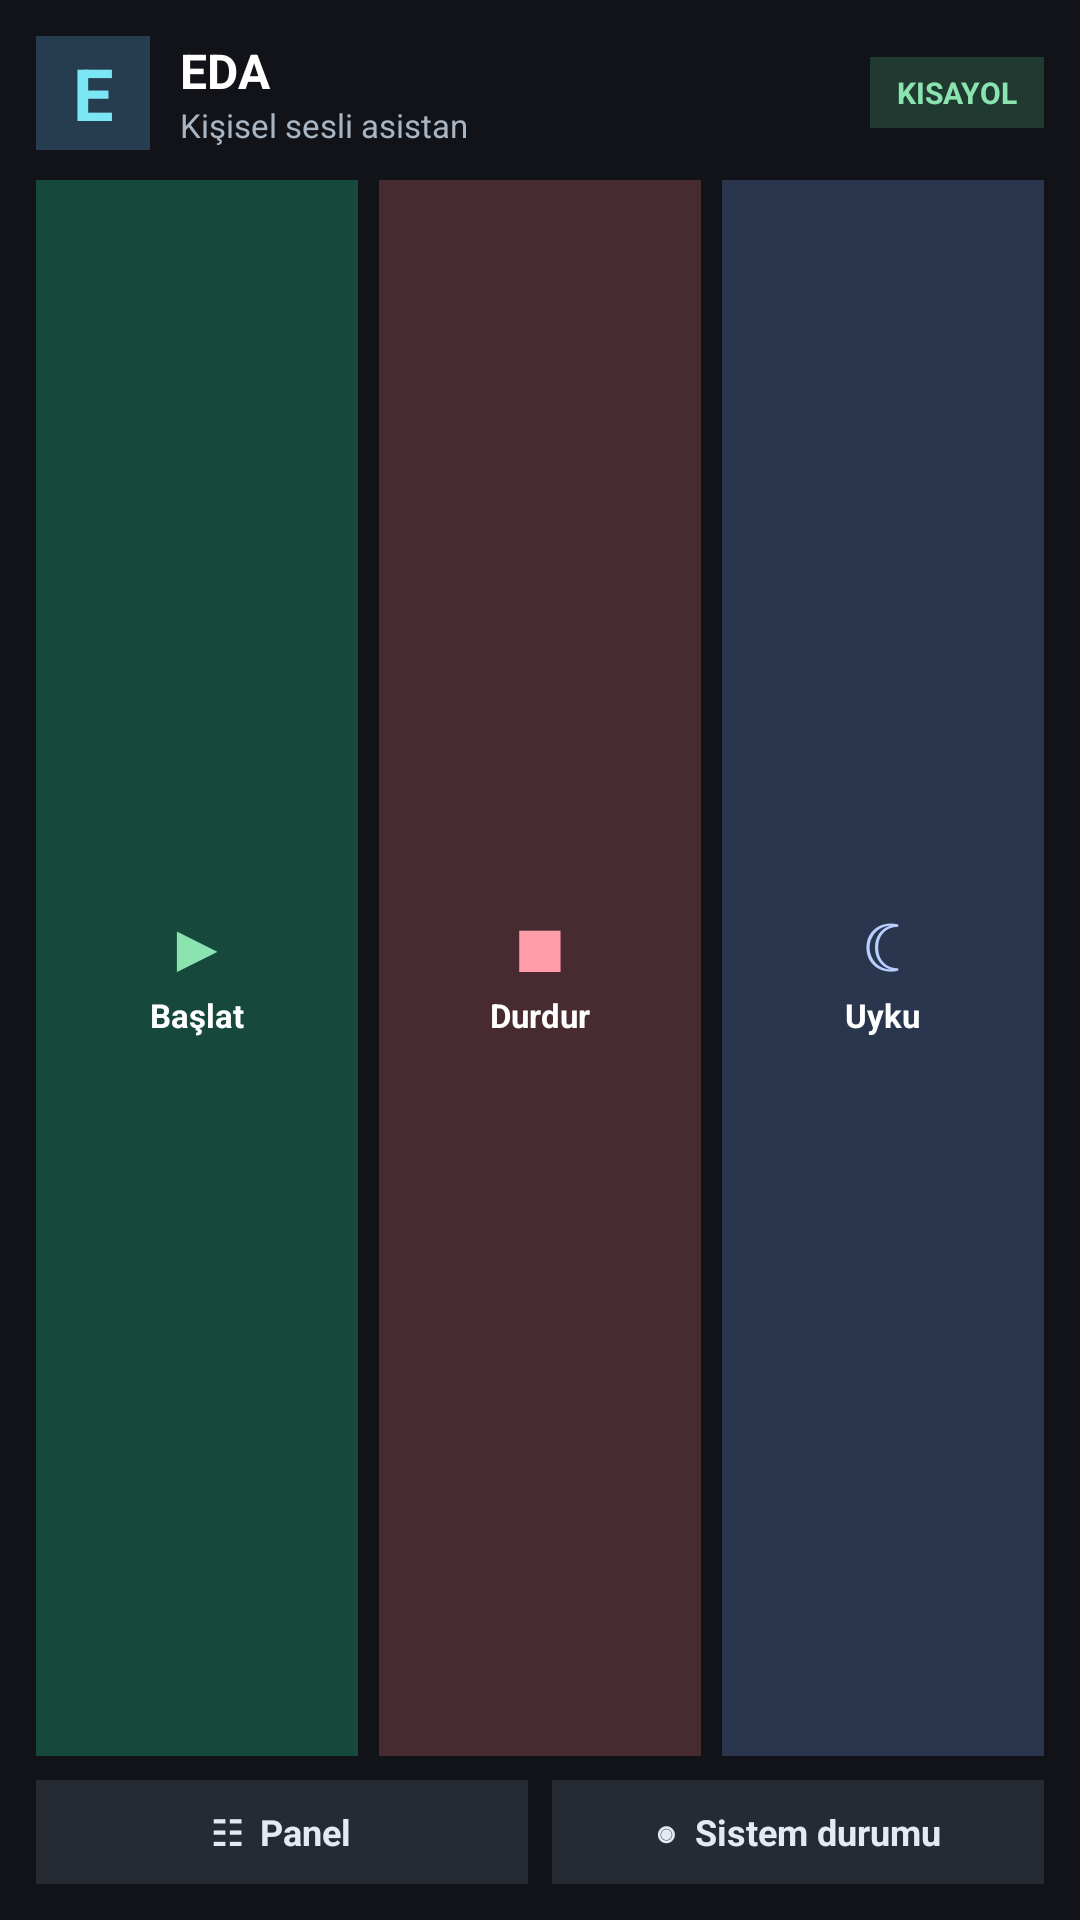

This screen was rendered from an Android layout file. Write that file and the resources it references.
<!-- AndroidManifest.xml: application theme Theme.Eda -->
<!-- res/layout/widget_eda.xml -->
<?xml version="1.0" encoding="utf-8"?>
<LinearLayout xmlns:android="http://schemas.android.com/apk/res/android"
    android:layout_width="match_parent"
    android:layout_height="match_parent"
    android:orientation="vertical"
    android:padding="12dp"
    android:background="#111318"
    android:gravity="center_vertical">

    
    <LinearLayout
        android:layout_width="match_parent"
        android:layout_height="wrap_content"
        android:orientation="horizontal"
        android:gravity="center_vertical"
        android:paddingBottom="10dp">

        <TextView
            android:layout_width="38dp"
            android:layout_height="38dp"
            android:gravity="center"
            android:background="#263D50"
            android:text="E"
            android:textColor="#7CE7F4"
            android:textSize="24sp"
            android:textStyle="bold" />

        <LinearLayout
            android:layout_width="0dp"
            android:layout_height="wrap_content"
            android:layout_weight="1"
            android:orientation="vertical"
            android:paddingStart="10dp">

            <TextView
                android:layout_width="match_parent"
                android:layout_height="wrap_content"
                android:text="EDA"
                android:textColor="#FFFFFF"
                android:textSize="16sp"
                android:textStyle="bold" />

            <TextView
                android:layout_width="match_parent"
                android:layout_height="wrap_content"
                android:text="Kişisel sesli asistan"
                android:textColor="#AAB5C3"
                android:textSize="11sp" />
        </LinearLayout>

        <TextView
            android:layout_width="wrap_content"
            android:layout_height="wrap_content"
            android:paddingHorizontal="9dp"
            android:paddingVertical="5dp"
            android:background="#203A32"
            android:text="KISAYOL"
            android:textColor="#8BE3B0"
            android:textSize="10sp"
            android:textStyle="bold" />
    </LinearLayout>

    
    <LinearLayout
        android:layout_width="match_parent"
        android:layout_height="0dp"
        android:layout_weight="1"
        android:orientation="horizontal"
        android:weightSum="3">

        <LinearLayout
            android:id="@+id/btn_baslat"
            android:layout_width="0dp"
            android:layout_height="match_parent"
            android:layout_weight="1"
            android:layout_marginEnd="5dp"
            android:orientation="vertical"
            android:gravity="center"
            android:padding="7dp"
            android:background="#17483C">
            <TextView android:layout_width="wrap_content" android:layout_height="wrap_content" android:text="▶" android:textColor="#8BE3B0" android:textSize="23sp" />
            <TextView android:layout_width="wrap_content" android:layout_height="wrap_content" android:text="Başlat" android:textColor="#FFFFFF" android:textSize="11sp" android:textStyle="bold" />
        </LinearLayout>

        <LinearLayout
            android:id="@+id/btn_durdur"
            android:layout_width="0dp"
            android:layout_height="match_parent"
            android:layout_weight="1"
            android:layout_marginHorizontal="2dp"
            android:orientation="vertical"
            android:gravity="center"
            android:padding="7dp"
            android:background="#472B31">
            <TextView android:layout_width="wrap_content" android:layout_height="wrap_content" android:text="■" android:textColor="#FF9DA8" android:textSize="23sp" />
            <TextView android:layout_width="wrap_content" android:layout_height="wrap_content" android:text="Durdur" android:textColor="#FFFFFF" android:textSize="11sp" android:textStyle="bold" />
        </LinearLayout>

        <LinearLayout
            android:id="@+id/btn_uyku"
            android:layout_width="0dp"
            android:layout_height="match_parent"
            android:layout_weight="1"
            android:layout_marginStart="5dp"
            android:orientation="vertical"
            android:gravity="center"
            android:padding="7dp"
            android:background="#29364D">
            <TextView android:layout_width="wrap_content" android:layout_height="wrap_content" android:text="☾" android:textColor="#B9CFFF" android:textSize="23sp" />
            <TextView android:layout_width="wrap_content" android:layout_height="wrap_content" android:text="Uyku" android:textColor="#FFFFFF" android:textSize="11sp" android:textStyle="bold" />
        </LinearLayout>
    </LinearLayout>

    
    <LinearLayout
        android:layout_width="match_parent"
        android:layout_height="wrap_content"
        android:orientation="horizontal"
        android:paddingTop="8dp"
        android:weightSum="2">

        <LinearLayout
            android:id="@+id/btn_panel"
            android:layout_width="0dp"
            android:layout_height="wrap_content"
            android:layout_weight="1"
            android:layout_marginEnd="4dp"
            android:orientation="horizontal"
            android:gravity="center"
            android:padding="9dp"
            android:background="#252A33">
            <TextView android:layout_width="wrap_content" android:layout_height="wrap_content" android:text="☷  Panel" android:textColor="#E4EAF2" android:textSize="12sp" android:textStyle="bold" />
        </LinearLayout>

        <LinearLayout
            android:id="@+id/btn_durum"
            android:layout_width="0dp"
            android:layout_height="wrap_content"
            android:layout_weight="1"
            android:layout_marginStart="4dp"
            android:orientation="horizontal"
            android:gravity="center"
            android:padding="9dp"
            android:background="#252A33">
            <TextView android:layout_width="wrap_content" android:layout_height="wrap_content" android:text="◉  Sistem durumu" android:textColor="#E4EAF2" android:textSize="12sp" android:textStyle="bold" />
        </LinearLayout>
    </LinearLayout>
</LinearLayout>
<!-- resources referenced by this layout -->
<resources>
  <style name="Theme.Eda" parent="Theme.MaterialComponents.DayNight.NoActionBar">
          <item name="colorPrimary">#6C4FE0</item>
          <item name="colorPrimaryDark">#4B32B3</item>
          <item name="colorAccent">#00E5C7</item>
      </style>
</resources>
